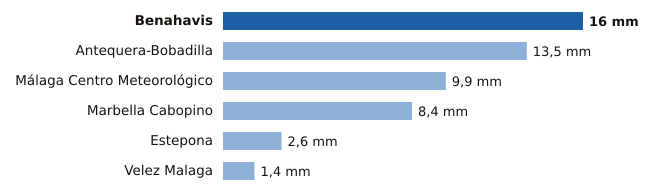

The table this chart was drawn from, first rows:
estacion, provincia, mm
Benahavis, Málaga, 16.0
Antequera-Bobadilla, Málaga, 13.5
Málaga Centro Meteorológico, Málaga, 9.9
Marbella Cabopino, Málaga, 8.4
Estepona, Málaga, 2.6
Velez Malaga, Málaga, 1.4
